Run: headless pygame with SDL's dummy video driver; simulated clock (each Clock.tick advances the game by its frame time, no real sleeping); random seed 0; keys injected as events and as key.get_pressed() state; no mouse input.
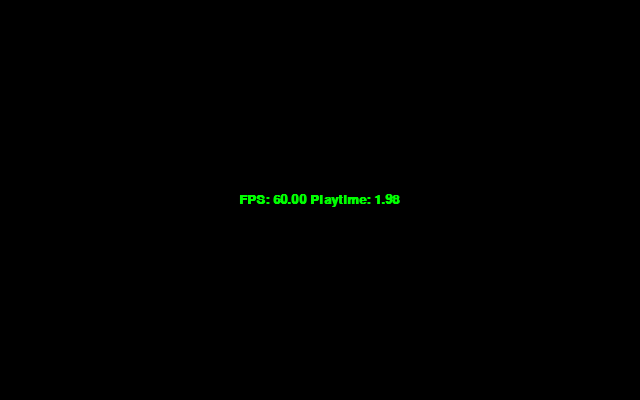
Frame 1 of 4 · flips 1–60 · no input
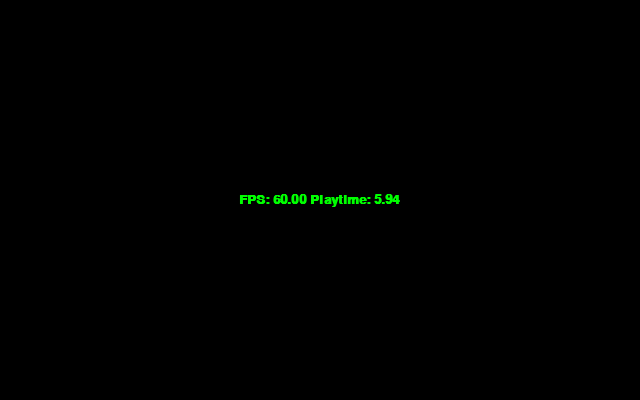
Frame 2 of 4 · flips 61–180 · tapped SPACE, RETURN · held RIGHT (→), D
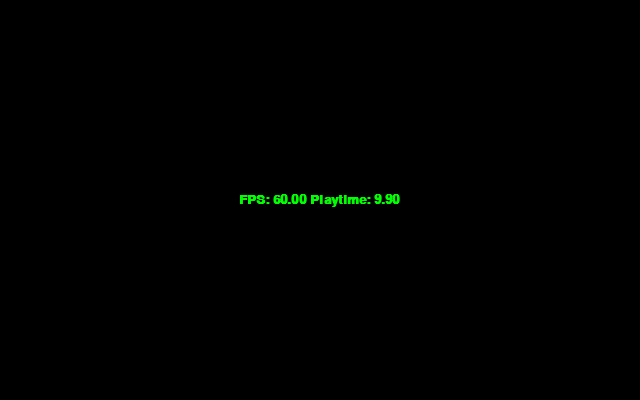
Frame 3 of 4 · flips 181–300 · held DOWN (↓), S
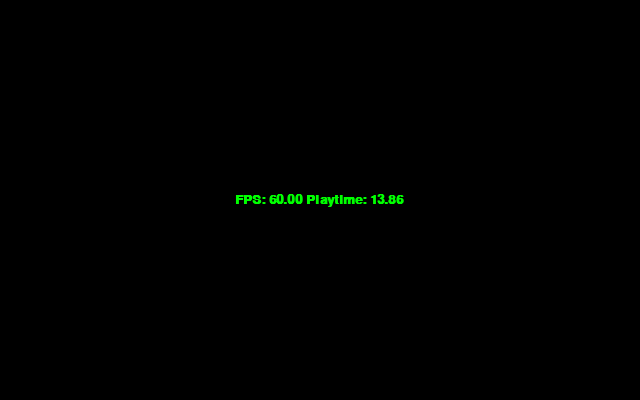
Frame 4 of 4 · flips 301–420 · held LEFT (←), A, UP (↑), W

The pygame program that drew these frames:

import pygame
import math


class FpsView(object):

    def __init__(self, width=640, height=400, fps=30):
        pygame.init()
        pygame.display.set_caption("Press ESC to quit")
        self.width = width
        self.height = height
        self.fps = fps
        self.screen = pygame.display.set_mode((self.width, self.height), pygame.DOUBLEBUF)
        self.background = pygame.Surface(self.screen.get_size()).convert()
        self.clock = pygame.time.Clock()
        self.playtime = 0.0
        self.font = pygame.font.SysFont("mono", 20, bold=True)

    def run(self):
        mainloop = True
        while mainloop:
            for event in pygame.event.get():
                if event.type == pygame.QUIT:
                    mainloop = False
                elif event.type == pygame.KEYDOWN:
                    if event.key == pygame.K_ESCAPE:
                        mainloop = False

            milliseconds = self.clock.tick(self.fps)
            self.playtime += milliseconds / 1000.0
            self.draw_text(f"FPS: {self.clock.get_fps():02.2f} Playtime: {self.playtime:4.2f}")

            # pygame.draw.polygon(self.background, (0, 180, 0), ((250, 100), (300, 0), (350, 50), (275, 150)), 4)

            # Pentagram
            # radius = int(min(self.width, self.height))
            # self.draw_pentagram(where=((self.width - radius) // 2,
            #                            (self.height - radius) // 2), radius=int(radius / 2))

            # Big pink circle in the middle of the screen
            # radius = int(min((self.width, self.height)))
            # self.draw_circle(where=((self.width - radius) // 2,
            #                         (self.height - radius) // 2), radius=int(radius / 2) , color=(255, 192, 203))

            pygame.display.update()
            self.screen.blit(self.background, (0, 0))

        pygame.quit()

    def draw_text(self, text):
        fw, fh = self.font.size(text)
        surface = self.font.render(text, True, (0, 255, 0))
        self.screen.blit(surface, ((self.width - fw) // 2, (self.height - fh) // 2))

    def draw_circle(self, where, radius=25, color=(0, 0, 255)):
        surface = pygame.Surface((radius * 2, radius * 2))
        pygame.draw.circle(surface, color, (radius, radius), radius)
        self.screen.blit(surface, where)

    def draw_pentagram(self, where, radius=200, color=(0, 180, 0)):
        surface = pygame.Surface((radius * 2, radius * 2))

        a0 = (radius, radius)
        litle_radius = radius - radius / 1.618
        radians = 36 * math.pi / 180

        # Inside pentagon vertices
        a1 = (a0[0],
              a0[1] + litle_radius)
        a2 = (a0[0] + litle_radius * math.cos(radians / 2),
              a0[1] + litle_radius * math.sin(radians / 2))
        a3 = (a0[0] + litle_radius * math.sin(radians),
              a0[1] - litle_radius * math.cos(radians))
        a4 = (a0[0] - litle_radius * math.sin(radians),
              a3[1])
        a5 = (a0[0] - litle_radius * math.cos(radians / 2),
              a2[1])

        # Outside pentagon vertices
        a6 = (a0[0],
              a0[1] - radius)
        a7 = (a0[0] - radius * math.cos(radians / 2),
              a0[1] - radius * math.sin(radians / 2))
        a8 = (a0[0] - radius * math.sin(radians),
              a0[1] + radius * math.cos(radians))
        a9 = (a0[0] + radius * math.sin(radians),
              a8[1])
        a10 = (a0[0] + radius * math.cos(radians / 2),
               a7[1])

        pygame.draw.polygon(surface, color, (a3, a4, a6), 4)
        pygame.draw.polygon(surface, color, (a4, a5, a7), 4)
        pygame.draw.polygon(surface, color, (a5, a1, a8), 4)
        pygame.draw.polygon(surface, color, (a1, a2, a9), 4)
        pygame.draw.polygon(surface, color, (a2, a3, a10), 4)
        self.screen.blit(surface, where)


if __name__ == '__main__':
    FpsView().run()
